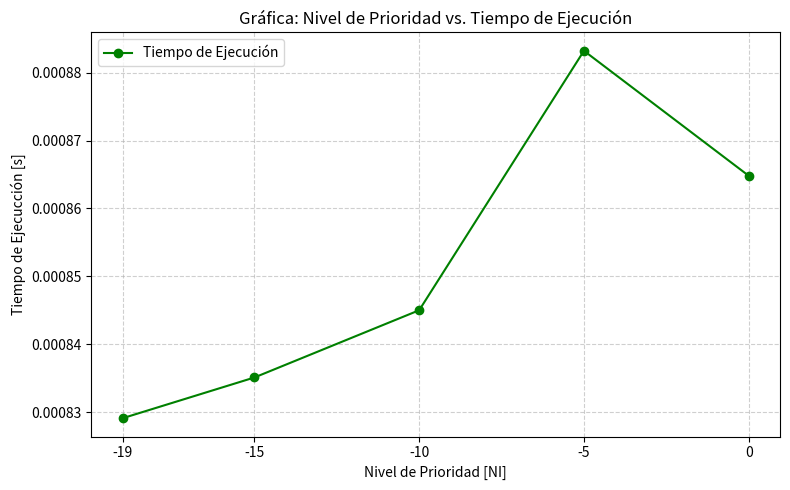

Python code for this plot:
import matplotlib.pyplot as plt

priority_levels = [0, -5, -10, -15, -19]
execution_times = [
    0.0008648109978821594,
    0.0008832120001898147,
    0.000845009999466128,
    0.000835109999974956,
    0.0008291110012680292,
]

plt.figure(figsize=(8, 5))
plt.plot(
    priority_levels,
    execution_times,
    marker="o",
    linestyle="-",
    color="green",
    label="Tiempo de Ejecución",
)
plt.xlabel("Nivel de Prioridad [NI]")
plt.ylabel("Tiempo de Ejecucción [s]")
plt.title("Gráfica: Nivel de Prioridad vs. Tiempo de Ejecución")
plt.xticks(priority_levels)
plt.grid(True, linestyle="--", alpha=0.6)
plt.legend()
plt.tight_layout()

plt.show()
